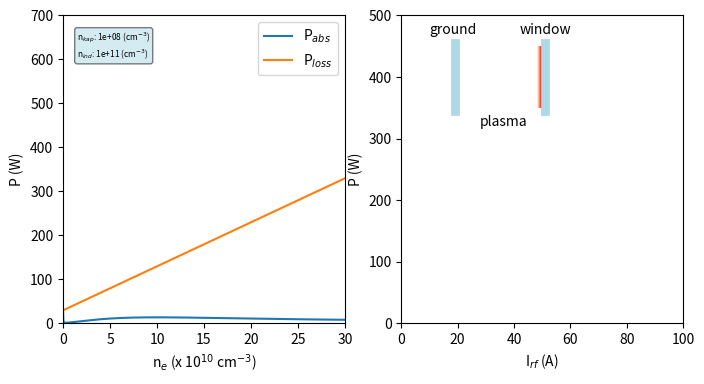

This figure's Python source: (Note: this script raises an exception after producing the figure.)
# -*- coding: utf-8 -*-
"""
Created on Wed Oct 16 15:03:53 2024

[redacted]
"""
import numpy as np
import matplotlib.pyplot as plt
from scipy.optimize import fsolve
import matplotlib.animation as animation
from matplotlib.patches import Rectangle
from matplotlib.colors import LinearSegmentedColormap



ne = np.linspace(0,3e11,1000)

nkap = 1e8
nind = 1e11
Irf = 30
Rabs = 30

def pabs(neel):
  return 0.5*Irf*Rabs*(nind*neel/(nind**2+neel**2)+nkap/(nkap+neel))

def ploss(neel):
  return 1e-9*neel+30

def balance(neel):
  return abs(pabs(neel)-ploss(neel))  


cross = np.ones(4)

fig, ax = plt.subplots(1,2,figsize=(8,4))

ax[0].set(xlim=(0,30),ylim=(0,700),xlabel='n$_e$ (x 10$^{10}$ cm$^{-3}$)',ylabel='P (W)')
line1 = ax[0].plot(ne,pabs(ne),label='P$_{abs}$')[0]
line2 = ax[0].plot(ne,ploss(ne),label='P$_{loss}$')[0]
line3 = ax[0].plot(cross,ploss(cross),marker='o',color='red',markersize=5,lw=0)[0]
#ax[0].set_xticklabels([])
#ax[0].set_yticklabels([])
ax[0].legend(loc=1)


linex = []
liney = []
line4 = ax[1].plot(linex,liney)[0]
line5 = ax[1].plot(linex,liney,marker='o',color='red',markersize=5,lw=0)[0]
ax[1].set(xlim=(0,100),ylim=(0,500),xlabel='I$_{rf}$ (A)',ylabel='P (W)')
#ax[1].set_xticklabels([])
#ax[1].set_yticklabels([])

# Create a meshgrid for gradient coloring
# Create a gradient from red to white
gradient = np.linspace(0, 1, 512)#.reshape(128, 1)  # Creates a linear gradient
gradient = np.vstack((gradient, gradient))  # Makes it 2D for displaying as an image

# Display the gradient using imshow
im = ax[1].imshow(gradient, extent=[0.05, 0.07, 0.01, 0.02], origin='lower', cmap='Reds', aspect='auto')

# Define the rectangle parameters: (x, y, width, height)
rectangle = plt.Rectangle((18, 340), 2, 120, edgecolor='lightblue', facecolor='lightblue', linewidth=2)
ax[1].add_patch(rectangle)
rectangle = plt.Rectangle((50, 340), 2, 120, edgecolor='lightblue', facecolor='lightblue', linewidth=2)
ax[1].add_patch(rectangle)
ax[1].text(10,470,'ground')
ax[1].text(42,470,'window')
ax[1].text(28,320,'plasma')



# info box
infobox = ''
infobox += 'n$_{kap}$: ' + "{:.0e}".format(nkap) + ' (cm$^{-3}$)\n' 
infobox += 'n$_{ind}$: ' + "{:.0e}".format(nind) + ' (cm$^{-3}$)' 
props = dict(boxstyle='round', facecolor='lightblue', alpha=0.5) 
ax[0].text(0.05,0.95,infobox, fontsize=6,bbox=props,verticalalignment='top',transform=ax[0].transAxes)



rampNB = 300
Iramp = 80

def animate(k):
    global Irf
    global im
    
    if k<rampNB:
      Irf = k/rampNB*Iramp
    else:
      Irf = Iramp-(k-rampNB)/rampNB*Iramp

    NBStart = 20
    cross = np.ones(NBStart)*1e12
    for i in range(NBStart):
      netest=1e8+i/NBStart*1e11    
      result = fsolve(balance,netest)   
      if ((balance(result[0])<1) and (result[0]>0)): cross[i]=result[0]
    
    #print(cross)
        
    if k<rampNB:
       nex = min(cross)
    else:
       # remove maxima from the plot 
       for i in range(NBStart):
         if cross[i]>9e11: cross[i]=-1e9  
       nex = max(cross)
        
    if nex!=1e12: # and ploss(nex)>0:   
      linex.append(Irf)
      liney.append(ploss(nex))
      line5.set_xdata(Irf)
      line5.set_ydata(ploss(nex))    
    line4.set_xdata(linex)
    line4.set_ydata(liney)
    
    #  print(cross)
    line1.set_xdata(ne/1e10)
    line1.set_ydata(pabs(ne))
    line2.set_xdata(ne/1e10)
    line2.set_ydata(ploss(ne))
    line3.set_xdata(cross/1e10)
    line3.set_ydata(pabs(cross))
    
    lamb = 20*1/(nex/1e11)
    if lamb>30: lamb = 30
    if lamb<0: lamb = 0
    
    im.remove()
    im = ax[1].imshow(gradient, extent=[50-lamb, 50, 350, 450], origin='lower', cmap='Reds', aspect='auto')



    
anim = animation.FuncAnimation(fig,animate,interval=1200,frames=2*rampNB)
anim.save('icphysteresis.mp4',fps=25,dpi=300)    